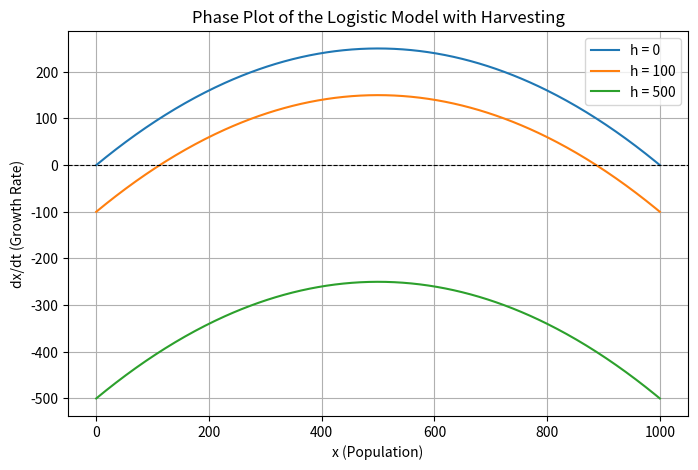
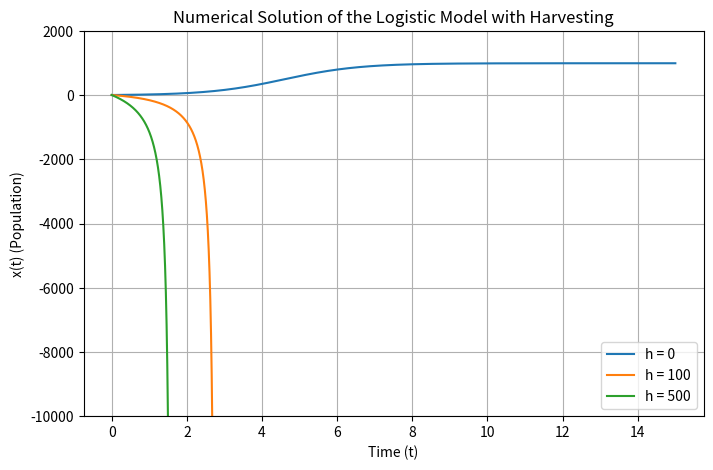
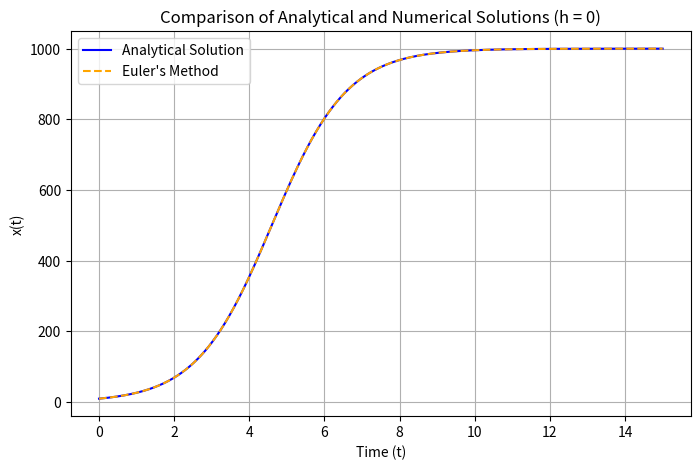
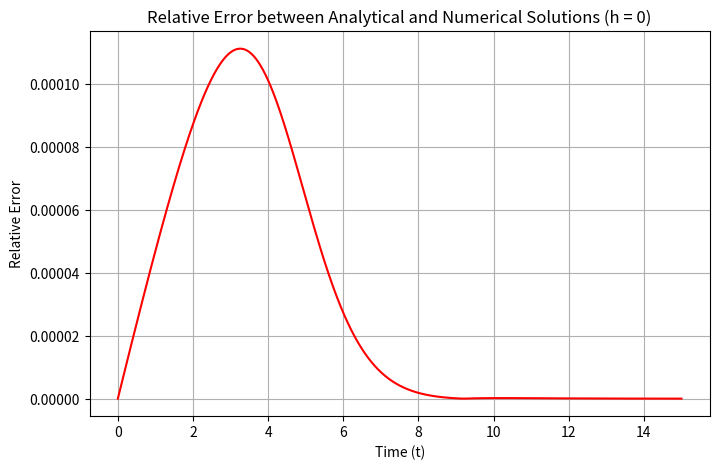

Write the Python code that produced these figures, in order.
import numpy as np
import matplotlib.pyplot as plt


r = 1      
k = 1000   
h_values = [ 0,100, 500]  
x0 = 10    
dt = 0.0001
T = 2
t_vals = np.arange(0, 15, dt)  


def dx_dt(x, h):
    return (r * x * (1 - x/k)) - h


x_range = np.linspace(0, k, 400)
plt.figure(figsize=(8, 5))
for h in h_values:
    dx_vals = dx_dt(x_range, h)
    plt.plot(x_range, dx_vals, label=f"h = {h}")

plt.axhline(0, color='black', linestyle='--', linewidth=0.8)
plt.xlabel("x (Population)")
plt.ylabel("dx/dt (Growth Rate)")
plt.title("Phase Plot of the Logistic Model with Harvesting")
plt.legend()
plt.grid()
plt.show()


plt.figure(figsize=(8, 5))
for h in h_values:
    x_num = np.zeros(len(t_vals))
    x_num[0] = x0

    for i in range(1, len(t_vals)):
        x_num[i] = x_num[i-1] + dt * dx_dt(x_num[i-1], h)
        # if x_num[i] < 0:  
        #     x_num[i] = 0

    plt.plot(t_vals, x_num, label=f"h = {h}")

plt.xlabel("Time (t)")
plt.ylabel("x(t) (Population)")
plt.title("Numerical Solution of the Logistic Model with Harvesting")
plt.legend()
plt.ylim(-10000,2000)
plt.grid()
plt.show()


def x_analytical(t):
    return (x0 * k * np.exp(r * t)) / (k + x0 * (np.exp(r * t) - 1))


x_analytic_vals = x_analytical(t_vals)
x_num_h0 = np.zeros(len(t_vals))
x_num_h0[0] = x0

for i in range(1, len(t_vals)):
    x_num_h0[i] = x_num_h0[i-1] + dt * dx_dt(x_num_h0[i-1], 0)


plt.figure(figsize=(8, 5))
plt.plot(t_vals, x_analytic_vals, label="Analytical Solution", color="blue")
plt.plot(t_vals, x_num_h0, label="Euler's Method", linestyle="--", color="orange")
plt.xlabel("Time (t)")
plt.ylabel("x(t)")
plt.title("Comparison of Analytical and Numerical Solutions (h = 0)")
plt.legend()
plt.grid()
plt.show()


relative_error = (np.abs(-x_analytic_vals + x_num_h0) / x_analytic_vals)

plt.figure(figsize=(8, 5))
plt.plot(t_vals, relative_error, color="red")
plt.xlabel("Time (t)")
plt.ylabel("Relative Error")
plt.title("Relative Error between Analytical and Numerical Solutions (h = 0)")
plt.grid()
plt.show()
